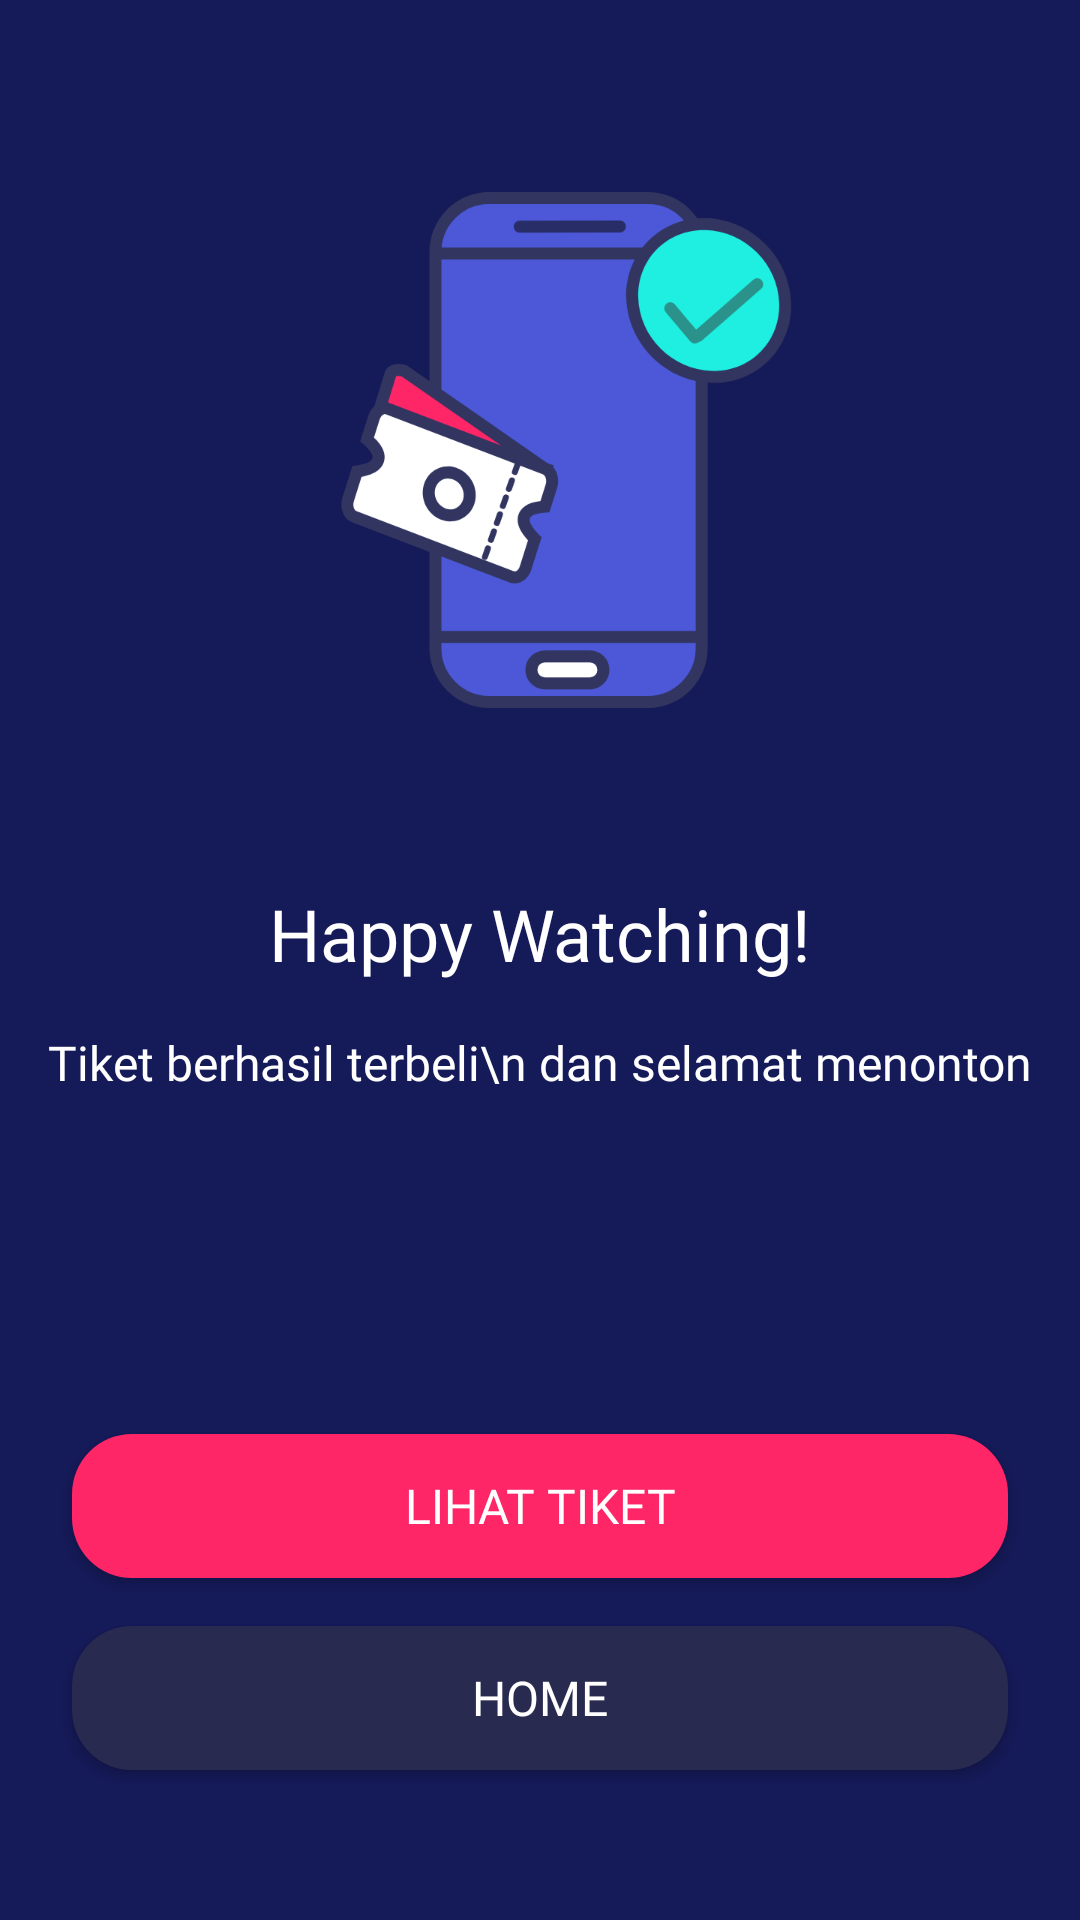

Android layout source for this screen:
<!-- AndroidManifest.xml: application theme AppTheme.noActionBar -->
<!-- res/layout/activity_checkout_success.xml -->
<?xml version="1.0" encoding="utf-8"?>
<androidx.constraintlayout.widget.ConstraintLayout xmlns:android="http://schemas.android.com/apk/res/android"
    xmlns:app="http://schemas.android.com/apk/res-auto"
    xmlns:tools="http://schemas.android.com/tools"
    android:layout_width="match_parent"
    android:layout_height="match_parent"
    android:background="@color/bluePrimary"
    tools:context=".CheckoutSuccessActivity">

    <Button
        android:id="@+id/btn_home"
        android:layout_width="0dp"
        android:layout_height="wrap_content"
        android:layout_marginStart="24dp"
        android:layout_marginEnd="24dp"
        android:layout_marginBottom="50dp"
        android:background="@drawable/shape_rectange_blue_grey"
        android:fontFamily="@font/montserrat_medium"
        android:text="HOME"
        android:textColor="@color/white"
        android:textSize="16sp"
        app:layout_constraintBottom_toBottomOf="parent"
        app:layout_constraintEnd_toEndOf="parent"
        app:layout_constraintStart_toStartOf="parent" />

    <Button
        android:id="@+id/button9"
        android:layout_width="0dp"
        android:layout_height="wrap_content"
        android:layout_marginStart="24dp"
        android:layout_marginEnd="24dp"
        android:layout_marginBottom="16dp"
        android:background="@drawable/shape_rectange_pink"
        android:fontFamily="@font/montserrat_medium"
        android:text="LIHAT TIKET"
        android:textColor="@color/white"
        android:textSize="16sp"
        app:layout_constraintBottom_toTopOf="@+id/btn_home"
        app:layout_constraintEnd_toEndOf="parent"
        app:layout_constraintStart_toStartOf="parent" />

    <TextView
        android:id="@+id/textView29"
        android:layout_width="wrap_content"
        android:layout_height="wrap_content"
        android:layout_marginTop="45dp"
        android:fontFamily="@font/montserrat_medium"
        android:text="Happy Watching!"
        android:textColor="@color/white"
        android:textSize="24sp"
        app:layout_constraintEnd_toEndOf="parent"
        app:layout_constraintStart_toStartOf="parent"
        app:layout_constraintTop_toBottomOf="@+id/imageView16" />

    <TextView
        android:id="@+id/textView31"
        android:layout_width="wrap_content"
        android:layout_height="wrap_content"
        android:layout_marginTop="16dp"
        android:fontFamily="@font/montserrat_light"
        android:gravity="center"
        android:text="Tiket berhasil terbeli\n dan selamat menonton"
        android:textColor="@color/white"
        android:textSize="16sp"
        app:layout_constraintEnd_toEndOf="parent"
        app:layout_constraintStart_toStartOf="parent"
        app:layout_constraintTop_toBottomOf="@+id/textView29" />

    <ImageView
        android:id="@+id/imageView16"
        android:layout_width="200dp"
        android:layout_height="200dp"
        android:layout_marginStart="24dp"
        android:layout_marginTop="50dp"
        android:layout_marginEnd="24dp"
        app:layout_constraintEnd_toEndOf="parent"
        app:layout_constraintStart_toStartOf="parent"
        app:layout_constraintTop_toTopOf="parent"
        app:srcCompat="@drawable/ticket_success" />
</androidx.constraintlayout.widget.ConstraintLayout>
<!-- resources referenced by this layout -->
<resources>
  <color name="bluePrimary">#151A58</color>
  <color name="white">#FFFFFF</color>
  <!-- drawable shape_rectange_blue_grey (drawable) -->
  <?xml version="1.0" encoding="utf-8"?>
  <shape xmlns:android="http://schemas.android.com/apk/res/android" android:shape="rectangle">
  
      <solid android:color="@color/blueButton" />
  
      <corners android:radius="20dp"  />
  
  
  
  
  
  </shape>
  <!-- drawable shape_rectange_pink (drawable) -->
  <?xml version="1.0" encoding="utf-8"?>
  <shape xmlns:android="http://schemas.android.com/apk/res/android" android:shape="rectangle">
  
      <solid android:color="@color/pinkButton" />
  
      <corners android:radius="20dp"  />
  
  
  
  
  
  </shape>
  <!-- drawable ticket_success: png bitmap (drawable, 47335 bytes) -->
  <style name="AppTheme.noActionBar" parent="Theme.AppCompat.Light.NoActionBar" />
  <color name="blueButton">#292A50</color>
  <color name="pinkButton">#FF2667</color>
</resources>
